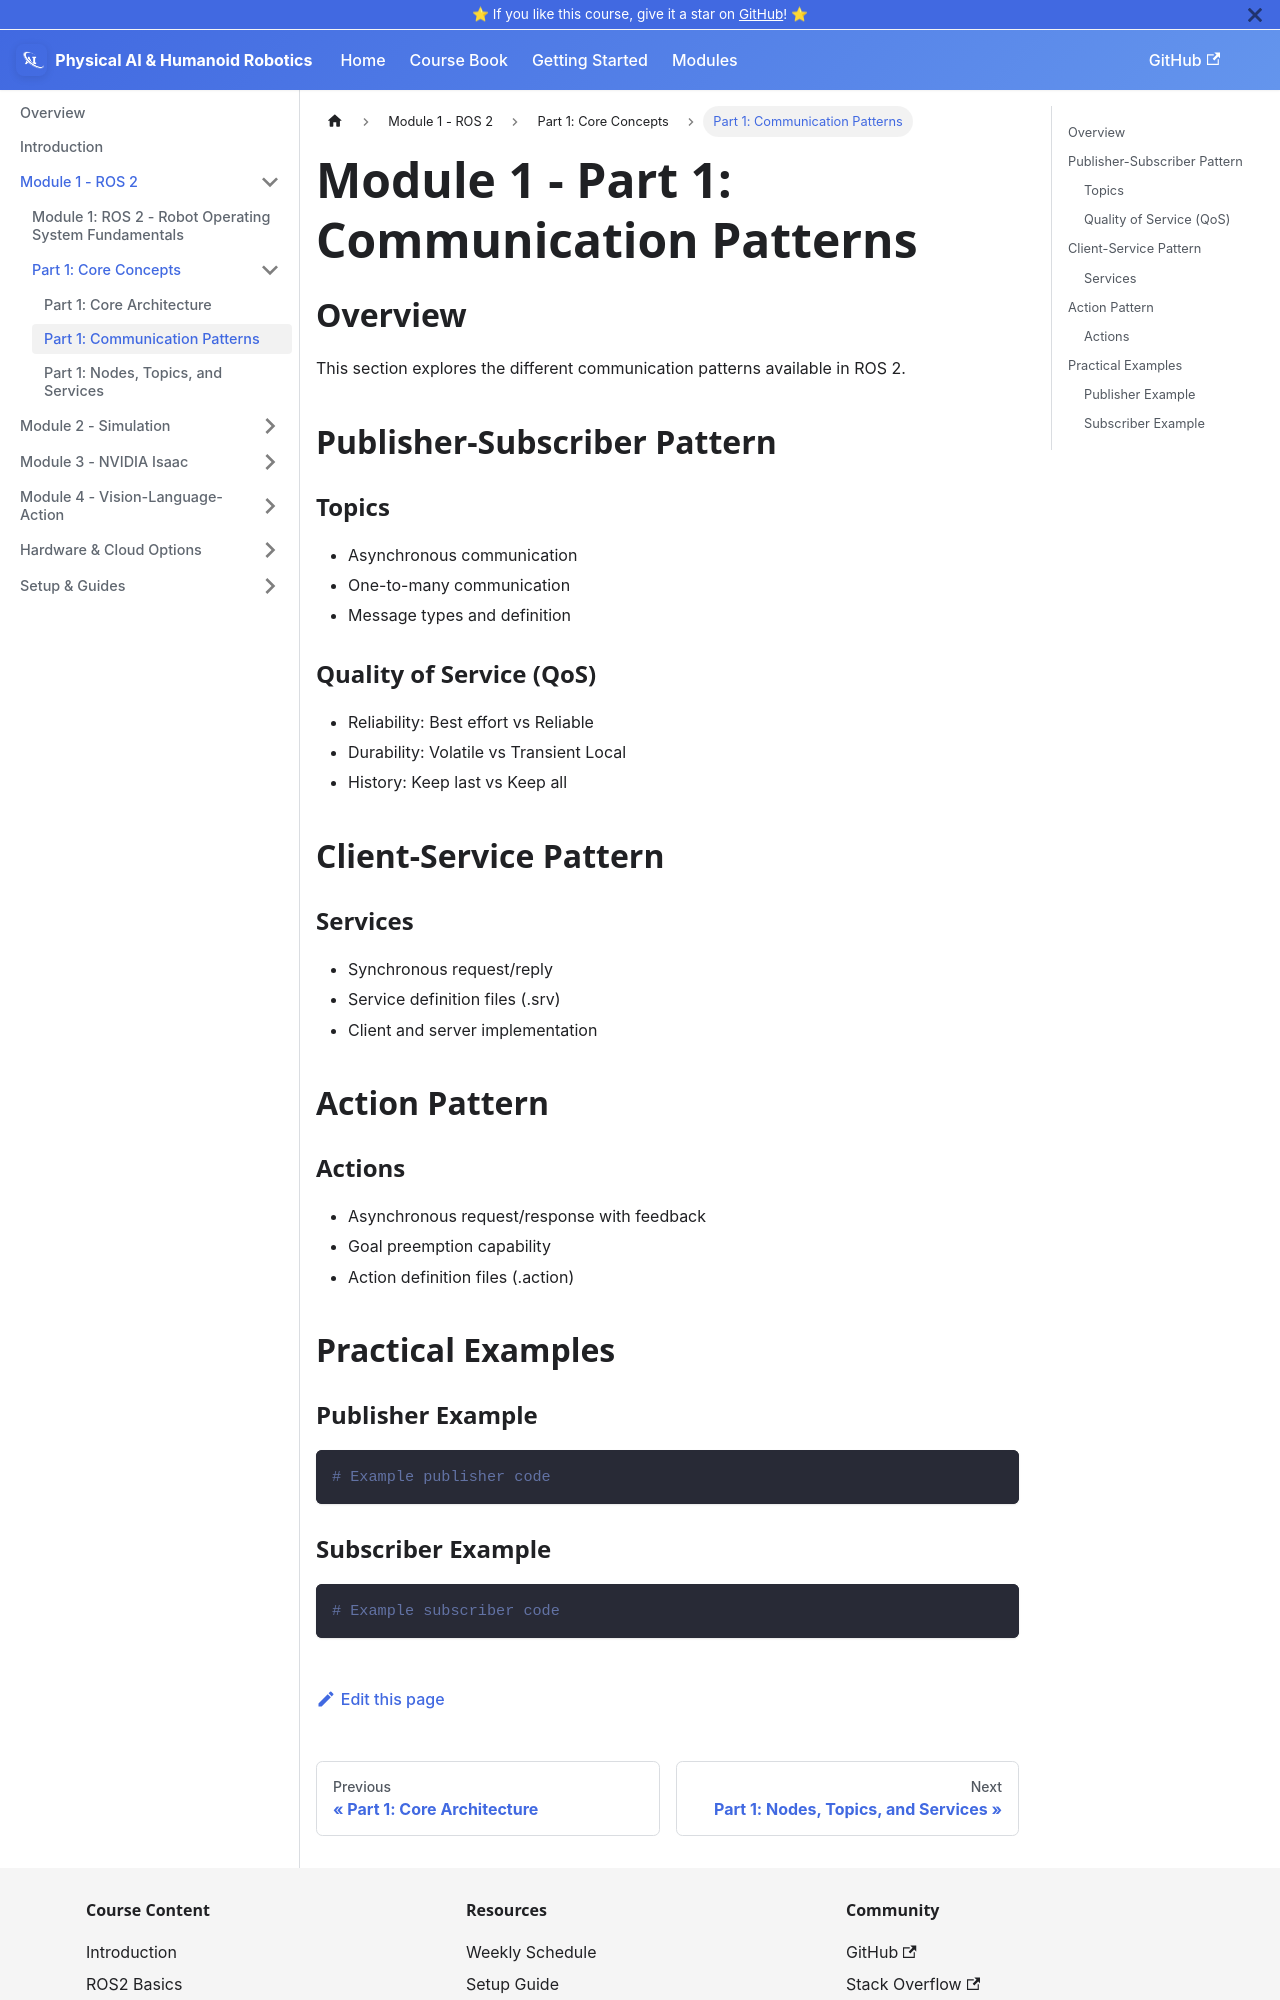

repository: ZijaYaseen/physical-ai-and-humanoid-robotics-book · page: docs/module-1-ros2-part1-communication-patterns.html · generator: docusaurus

---
sidebar_label: 'Part 1: Communication Patterns'
sidebar_class_name: 'part-1'
---

# Module 1 - Part 1: Communication Patterns

## Overview

This section explores the different communication patterns available in ROS 2.

## Publisher-Subscriber Pattern

### Topics
- Asynchronous communication
- One-to-many communication
- Message types and definition

### Quality of Service (QoS)
- Reliability: Best effort vs Reliable
- Durability: Volatile vs Transient Local
- History: Keep last vs Keep all

## Client-Service Pattern

### Services
- Synchronous request/reply
- Service definition files (.srv)
- Client and server implementation

## Action Pattern

### Actions
- Asynchronous request/response with feedback
- Goal preemption capability
- Action definition files (.action)

## Practical Examples

### Publisher Example
```python
# Example publisher code
```
